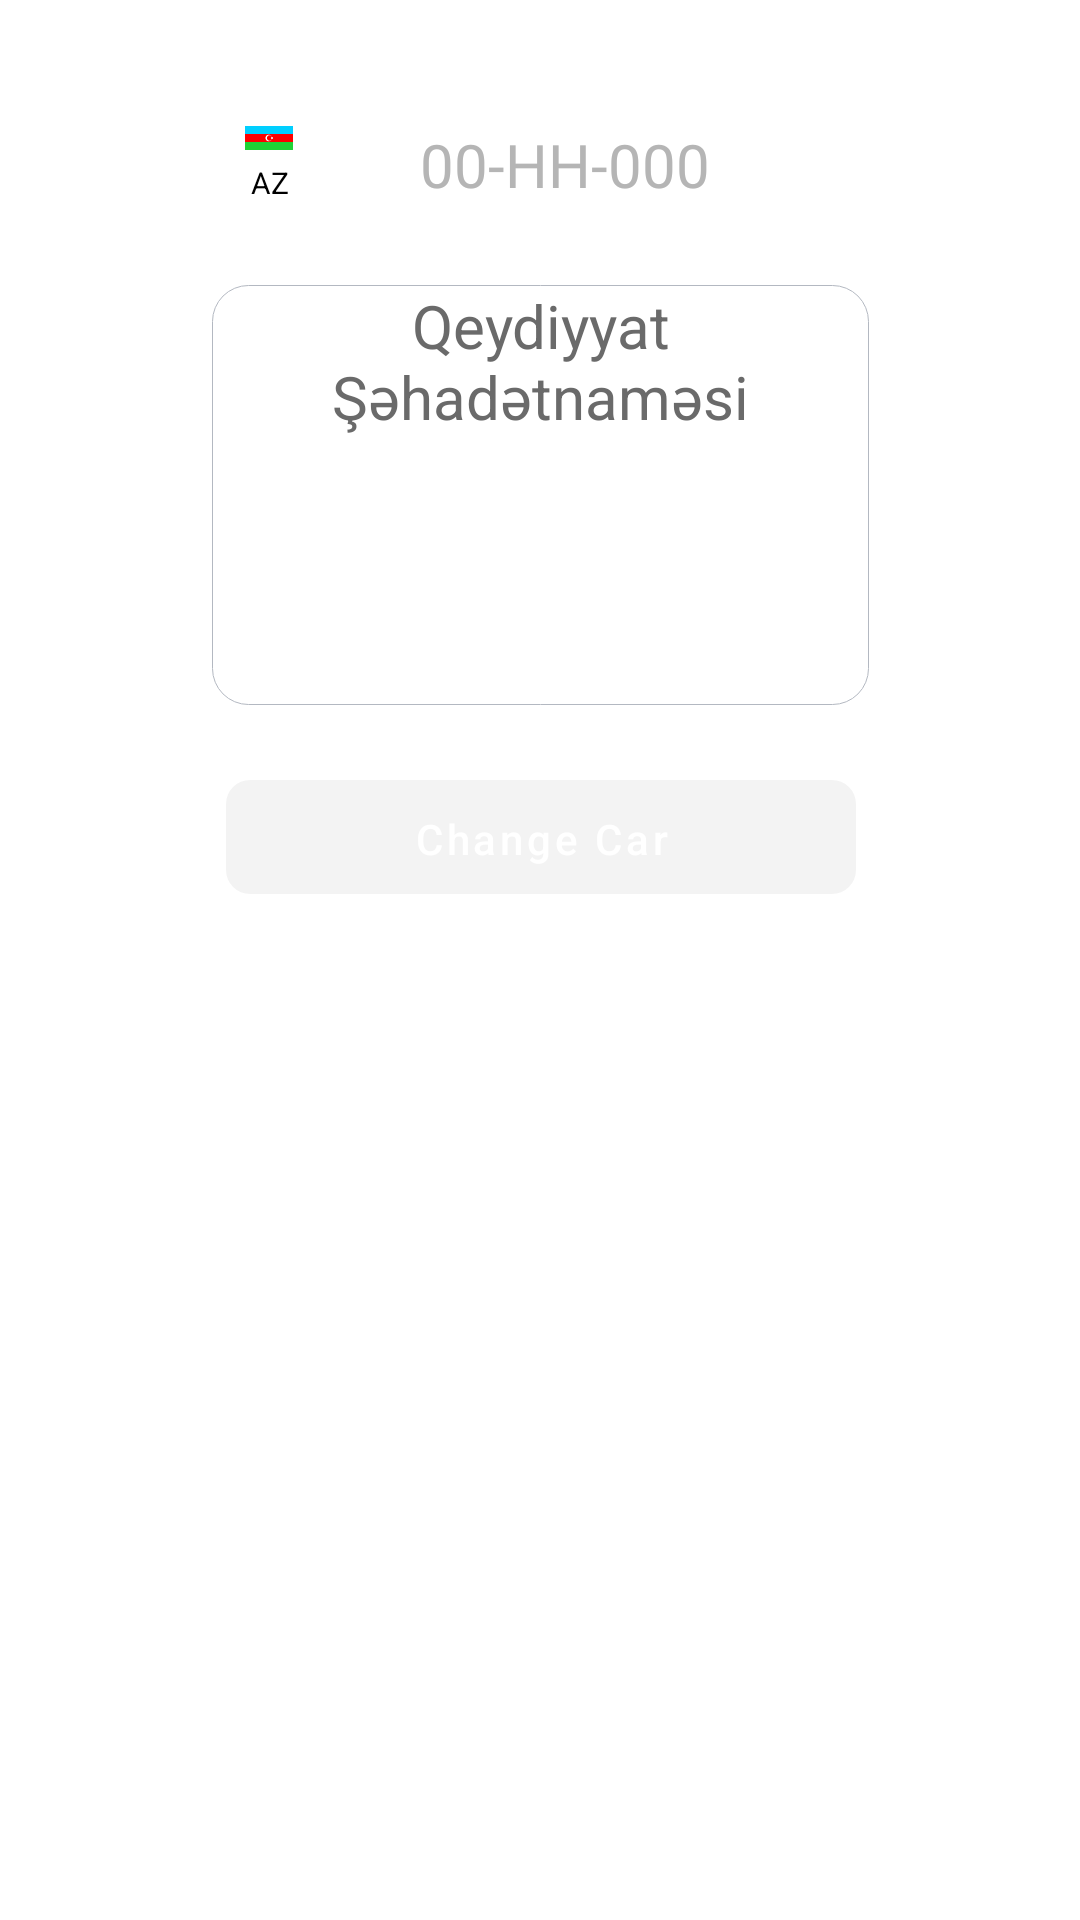

Layout XML and referenced resources for this Android screen:
<!-- AndroidManifest.xml: application theme Theme.NeedForSpeak -->
<!-- res/layout/fragment_change_your_car.xml -->
<?xml version="1.0" encoding="utf-8"?>
<androidx.constraintlayout.widget.ConstraintLayout xmlns:android="http://schemas.android.com/apk/res/android"
    android:layout_width="match_parent"
    android:layout_height="match_parent"
    xmlns:app="http://schemas.android.com/apk/res-auto">

    <LinearLayout
        android:id="@+id/plate_input"
        android:layout_width="wrap_content"
        android:layout_height="wrap_content"
        app:layout_constraintStart_toStartOf="parent"
        app:layout_constraintEnd_toEndOf="parent"
        app:layout_constraintTop_toTopOf="parent"
        android:layout_marginTop="20dp"
        android:orientation="vertical">
        <include android:id="@+id/plateInclude"
            layout="@layout/plate_input_layout" />
    </LinearLayout>

    <LinearLayout
        android:id="@+id/reg_cert_layout"
        android:layout_width="219dp"
        android:layout_height="140dp"
        android:layout_marginTop="20dp"
        android:orientation="vertical"
        android:background="@drawable/roundy_edittext_background"
        app:layout_constraintEnd_toEndOf="@+id/plate_input"
        app:layout_constraintStart_toStartOf="@+id/plate_input"
        app:layout_constraintTop_toBottomOf="@+id/plate_input">

        <TextView
            android:id="@+id/textView5"
            android:layout_width="match_parent"
            android:layout_height="match_parent"
            android:gravity="center"
            android:layout_weight="7"
            android:textColor="#6A6A6A"
            android:text="Qeydiyyat Şəhadətnaməsi"
            android:textSize="20sp" />
        <ImageView
            android:id="@+id/imageDoc"
            android:layout_width="match_parent"
            android:layout_height="match_parent"
            android:gravity="center"
            android:layout_weight="4"
            android:textColor="#6A6A6A"
            android:text="Qeydiyyat Şəhadətnaməsi"
            android:textSize="20sp" />

    </LinearLayout>

    <Button
        android:id="@+id/addFriendBtn"
        android:text="Change Car"
        android:alpha="0.4"
        android:enabled="false"
        android:textAllCaps="false"
        android:textColor="@color/white"
        android:layout_marginTop="25dp"
        android:background="@drawable/button_background"
        android:layout_width="210dp"
        android:layout_height="38dp"
        app:layout_constraintEnd_toEndOf="@+id/reg_cert_layout"
        app:layout_constraintStart_toStartOf="@+id/reg_cert_layout"
        app:layout_constraintTop_toBottomOf="@+id/reg_cert_layout"/>


    
</androidx.constraintlayout.widget.ConstraintLayout>
<!-- res/layout/plate_input_layout.xml (included above) -->
<?xml version="1.0" encoding="utf-8"?>
<LinearLayout xmlns:android="http://schemas.android.com/apk/res/android"
    android:layout_width="wrap_content"
    android:layout_height="wrap_content"
    xmlns:app="http://schemas.android.com/apk/res-auto"
    android:layout_gravity="center_horizontal"
    android:layout_marginTop="15dp"
    android:background="@drawable/plate_background"
    android:gravity="center_vertical"
    android:orientation="horizontal"
    android:paddingStart="8dp"
    android:paddingTop="4dp"
    android:paddingEnd="8dp"
    android:paddingBottom="4dp">

    <LinearLayout
        android:layout_width="wrap_content"
        android:layout_height="wrap_content"
        android:orientation="vertical">

        <ImageView
            android:layout_width="16dp"
            android:layout_height="14dp"
            android:src="@drawable/az_flag" />

        <TextView
            android:layout_width="wrap_content"
            android:layout_height="16dp"
            android:layout_marginBottom="2dp"
            android:background="@drawable/flag_background"
            android:paddingStart="2dp"
            android:paddingTop="1dp"
            android:textColor="@color/black"
            android:paddingEnd="2dp"
            android:text="AZ"
            android:textSize="10sp" />
    </LinearLayout>

    <EditText
        android:id="@+id/plateEditText"
        android:hint="00-HH-000"
        android:width="140dp"
        android:gravity="center"
        android:digits="0123456789-ABCDEFGHIJKLMNOPQRSTUVWXYZ"
        android:maxLength="9"
        android:focusedByDefault="true"
        android:inputType="text"
        android:layout_width="wrap_content"
        android:layout_height="wrap_content"
        android:layout_marginStart="20dp"
        android:layout_marginEnd="20dp"
        android:fontFamily="@font/nfs_one"
        android:background="@null"
        android:textColorHint="@color/hint_color"
        android:textColor="@color/black"
        android:textSize="20sp" />
</LinearLayout>
<!-- resources referenced by this layout -->
<resources>
  <color name="black">#FF000000</color>
  <color name="hint_color">#B5B5B5</color>
  <color name="white">#FFFFFFFF</color>
  <!-- drawable az_flag (drawable) -->
  <?xml version="1.0" encoding="utf-8"?>
  <vector xmlns:android="http://schemas.android.com/apk/res/android"
      android:width="28dp"
      android:height="13.84dp"
      android:viewportWidth="28"
      android:viewportHeight="13.84">
  
      <path
          android:fillColor="#00CFFF"
          android:pathData="M 0 0 H 28 V 4.61 H 0 V 0 Z" />
      <path
          android:fillColor="#FF0000"
          android:pathData="M 0 4.61 H 28 V 9.22 H 0 V 4.61 Z" />
      <path
          android:fillColor="#20D335"
          android:pathData="M 0 9.23 H 28 V 13.84 H 0 V 9.23 Z" />
      <path
          android:fillColor="#FFFFFF"
          android:pathData="M 13.83 5.01 C 14.8848638722 5.01 15.74 5.86513612782 15.74 6.92 C 15.74 7.97486387218 14.8848638722 8.83 13.83 8.83 C 12.7751361278 8.83 11.92 7.97486387218 11.92 6.92 C 11.92 5.86513612782 12.7751361278 5.01 13.83 5.01 Z" />
      <path
          android:fillColor="#FF0000"
          android:pathData="M 14.37 5.32 C 15.2536555997 5.32 15.97 6.03634440027 15.97 6.92 C 15.97 7.80365559973 15.2536555997 8.52 14.37 8.52 C 13.4863444003 8.52 12.77 7.80365559973 12.77 6.92 C 12.77 6.03634440027 13.4863444003 5.32 14.37 5.32 Z" />
      <path
          android:fillColor="#FFFFFF"
          android:pathData="M 15.58 6.54 L 15.74 6.1 L 15.9 6.54 L 16.32 6.34 L 16.12 6.76 L 16.56 6.92 L 16.12 7.08 L 16.32 7.5 L 15.9 7.3 L 15.74 7.74 L 15.58 7.3 L 15.16 7.5 L 15.36 7.08 L 14.92 6.92 L 15.36 6.76 L 15.16 6.34 Z" />
  </vector>
  <!-- drawable button_background (drawable) -->
  <?xml version="1.0" encoding="UTF-8"?>
  <shape xmlns:android="http://schemas.android.com/apk/res/android">
      <solid android:color="@color/bottom_icon_color"/>
      <corners android:radius="8dp"/>
  </shape>
  <!-- drawable roundy_edittext_background (drawable) -->
  <?xml version="1.0" encoding="UTF-8"?>
  <shape xmlns:android="http://schemas.android.com/apk/res/android"
         android:shape="rectangle">
      <corners android:radius="12dp"/>
      <stroke android:width="0.1dp" android:color="#B3B8C1"/>
      <solid android:color="#FFFFFF"/>
  </shape>
  <style name="Theme.NeedForSpeak" parent="Theme.MaterialComponents.DayNight.DarkActionBar">
          
          <item name="colorPrimary">@color/purple_500</item>
          <item name="colorPrimaryVariant">@color/purple_700</item>
          <item name="colorOnPrimary">@color/white</item>
          
          <item name="colorSecondary">@color/teal_200</item>
          <item name="colorSecondaryVariant">@color/teal_700</item>
          <item name="colorOnSecondary">@color/black</item>
          
          <item name="android:statusBarColor" tools:targetApi="l">?attr/colorPrimaryVariant</item>
          <item name="android:windowSplashScreenBackground" tools:ignore="NewApi">@drawable/splash_background</item>
          <item name="android:windowBackground">@drawable/splash_background</item>
          
      </style>
  <color name="bottom_icon_color">#83B668</color>
  <color name="purple_500">#FF6200EE</color>
  <color name="purple_700">#FF3700B3</color>
  <color name="teal_200">#FF03DAC5</color>
  <color name="teal_700">#FF018786</color>
  <!-- drawable splash_background (drawable) -->
  <?xml version="1.0" encoding="utf-8"?>
  <layer-list xmlns:android="http://schemas.android.com/apk/res/android">
      <item android:drawable="@color/white"/>
      <item>
          <bitmap
              android:gravity="center"
              android:src="@drawable/logo_icon"/>
      </item>
  </layer-list>
  <!-- drawable logo_icon: vector/xml drawable (drawable, 8230 chars, omitted) -->
</resources>
